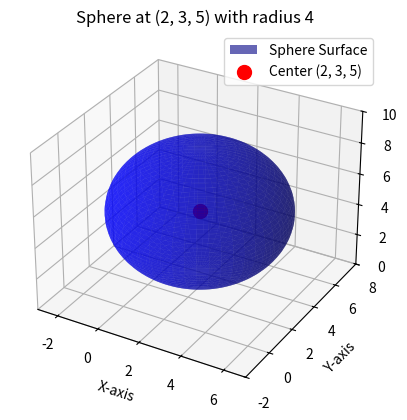

Python code for this plot:
import matplotlib.pyplot as plt
from mpl_toolkits.mplot3d import Axes3D
import numpy as np

# Function to plot a sphere
def plot_sphere(center, radius):
    a, b, c = center  # Unpack the center coordinates
    
    # Create a grid of points for the sphere
    u = np.linspace(0, 2 * np.pi, 100)  # Angular coordinates for longitude
    v = np.linspace(0, np.pi, 100)      # Angular coordinates for latitude

    # Compute the x, y, z coordinates of the sphere surface
    x = a + radius * np.outer(np.cos(u), np.sin(v))
    y = b + radius * np.outer(np.sin(u), np.sin(v))
    z = c + radius * np.outer(np.ones_like(u), np.cos(v))

    # Create a 3D figure
    fig = plt.figure()
    ax = fig.add_subplot(111, projection='3d')

    # Plot the sphere surface
    ax.plot_surface(x, y, z, color='blue', alpha=0.6, label='Sphere Surface')

    # Plot the center point
    ax.scatter(a, b, c, color='red', label=f'Center ({a}, {b}, {c})', s=100)

    # Label the axes
    ax.set_xlabel('X-axis')
    ax.set_ylabel('Y-axis')
    ax.set_zlabel('Z-axis')

    # Add a title
    ax.set_title(f"Sphere at ({a}, {b}, {c}) with radius {radius}")

    # Set limits for the axes
    ax.set_xlim([a - radius - 1, a + radius + 1])
    ax.set_ylim([b - radius - 1, b + radius + 1])
    ax.set_zlim([c - radius - 1, c + radius + 1])

    # Add legend
    ax.legend()

    # Show the plot
    plt.show()

# Parameters
center = (2, 3, 5)  # Center of the sphere (a, b, c)
radius = 4          # Radius of the sphere

# Call the function to plot the sphere
plot_sphere(center, radius)